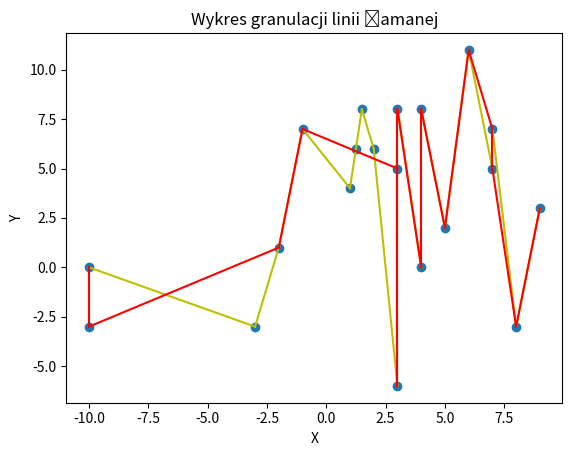

The script that saved this image:
# Importing the necessary libraries
from cmath import sqrt
from matplotlib import pyplot as plt
import numpy as np

'''
points = np.array([
        [0.05, 0.11],
        [0.12, 0.29],
        [0.19, 0.07],
        [0.22, 0.09],
        [0.26, 0.10],
        [0.37, 0.34],
        [0.28, 0.32],
        [0.32, 0.30],
        [0.36, 0.39],
        [0.37, 0.42],
        [0.40, 0.40],
        [0.07, 0.19],
        [0.02, 0.04],
        [0.15, 0.19],
        [0.43, 0.48],
        [0.44, 0.41],
        [0.47, 0.49],
        [0.50, 0.57],
        [0.53, 0.59],
        [0.58, 0.60]
])
'''
points = np.array([
        [1, 4],
        [-10, -3],
        [4, 8],
        [2, 6],
        [1.5, 8],
        [-3, -3],
        [6, 11],
        [-1, 7],
        [3, -6],
        [7, 7],
        [4, 0],
        [-2, 1],
        [3, 5],
        [9, 3],
        [1.25, 6],
        [-10, 0],
        [3, 8],
        [5, 2],
        [7, 5],
        [8, -3]
])

MAX_DISTANCE = 3

def find_most_distant_points(points, first_index, last_index):
    most_distant_points = np.zeros([0,2])
    current_x_val=0.0
    current_y_val=0.0
    max_distance = 0.0
    max_el_index=0
    #Line equation
    first_point = points[first_index]
    last_point = points[last_index]
    a = ((first_point[1] - last_point[1]) / (first_point[0] - last_point[0]))*(-1)
    b = 1 #coefficient at y
    c = (first_point[1] - (a*first_point[0]))*(-1)

    for el in range(first_index, last_index):
        if el != first_index and el != last_index:
            current_x_val = points[el][0]
            current_y_val = points[el][1]
            numerator = abs((a*current_x_val) + (b*current_y_val) + c)
            denominator = sqrt(pow(a,2) + pow(b,2))
            distance = numerator/denominator
            if distance > max_distance:
                max_distance = distance
                max_el_index = el
    
    # print (first_index, last_index, max_el_index)
    if max_distance > MAX_DISTANCE:
        most_distant_point = points[max_el_index]
        most_distant_points = np.append(most_distant_points, most_distant_point)
        if max_el_index - first_index > 1:
            most_distant_points = np.append(most_distant_points, find_most_distant_points(points, first_index, max_el_index))
        if last_index - max_el_index > 1:
            most_distant_points = np.append(most_distant_points, find_most_distant_points(points, max_el_index, last_index))
    return most_distant_points

# Preparing the data to be computed and plotted
def broken_line_granulation(points):

    # Preparing X and y from the given data
    x = points[:, 0].reshape(len(points), 1)
    y = points[:, 1].reshape(len(points), 1)

    sorted_points = points[points[:,0].argsort()]
    print(sorted_points)
    print("\n")
    array_size = len(points)
    # print("Array size:")
    # print(array_size)

    first_point = sorted_points[0]
    last_point = sorted_points[array_size-1]
    # print("Points")
    # print(first_point)
    # print(last_point)

    '''
    #Distance between points
    x_sum = last_point[0] - first_point[0]
    y_sum = last_point[1] - first_point[1]
    pow_x_sum = pow(x_sum,2)
    pow_y_sum = pow(y_sum,2)
    distance = sqrt(pow_x_sum + pow_y_sum)
    print("Distance:")
    print(distance)
    '''

    searched_points = find_most_distant_points(sorted_points, 0, array_size-1)
    searched_points = np.append(searched_points, first_point)
    searched_points = np.append(searched_points, last_point)
    array_length = int(len(searched_points)/2)
    # print("dlugosc tablicy szukanych punktow: ", array_length)
    searched_points = np.reshape(searched_points, (array_length, 2))

    sorted_searched_points = searched_points[searched_points[:,0].argsort()]

    # print("Sorted Searched points")
    print(sorted_searched_points)

    sorted_searched_points_array_size = len(sorted_searched_points)
    # print("Array size:")
    # print(sorted_searched_points_array_size)

    # Plotting the data points and the best fit line
    plt.scatter(x, y)

    for i in range(array_size-1):
        x_val = [sorted_points[i][0], sorted_points[i+1][0]]
        y_val = [sorted_points[i][1], sorted_points[i+1][1]]
        plt.plot(x_val,y_val,'y')
        
    #x_first_last = [first_point[0], last_point[0]] - to draw a line from a start point to end point 
    #y_first_last = [first_point[1], last_point[1]]
    #plt.plot(x_first_last,y_first_last,'b')

    for k in range(sorted_searched_points_array_size-1):
        x_value = [sorted_searched_points[k][0], sorted_searched_points[k+1][0]]
        y_value = [sorted_searched_points[k][1], sorted_searched_points[k+1][1]]
        plt.plot(x_value,y_value,'r')
        
    plt.title('Wykres granulacji linii łamanej')
    plt.xlabel('X')
    plt.ylabel('Y')

    plt.show()
    
broken_line_granulation(points)